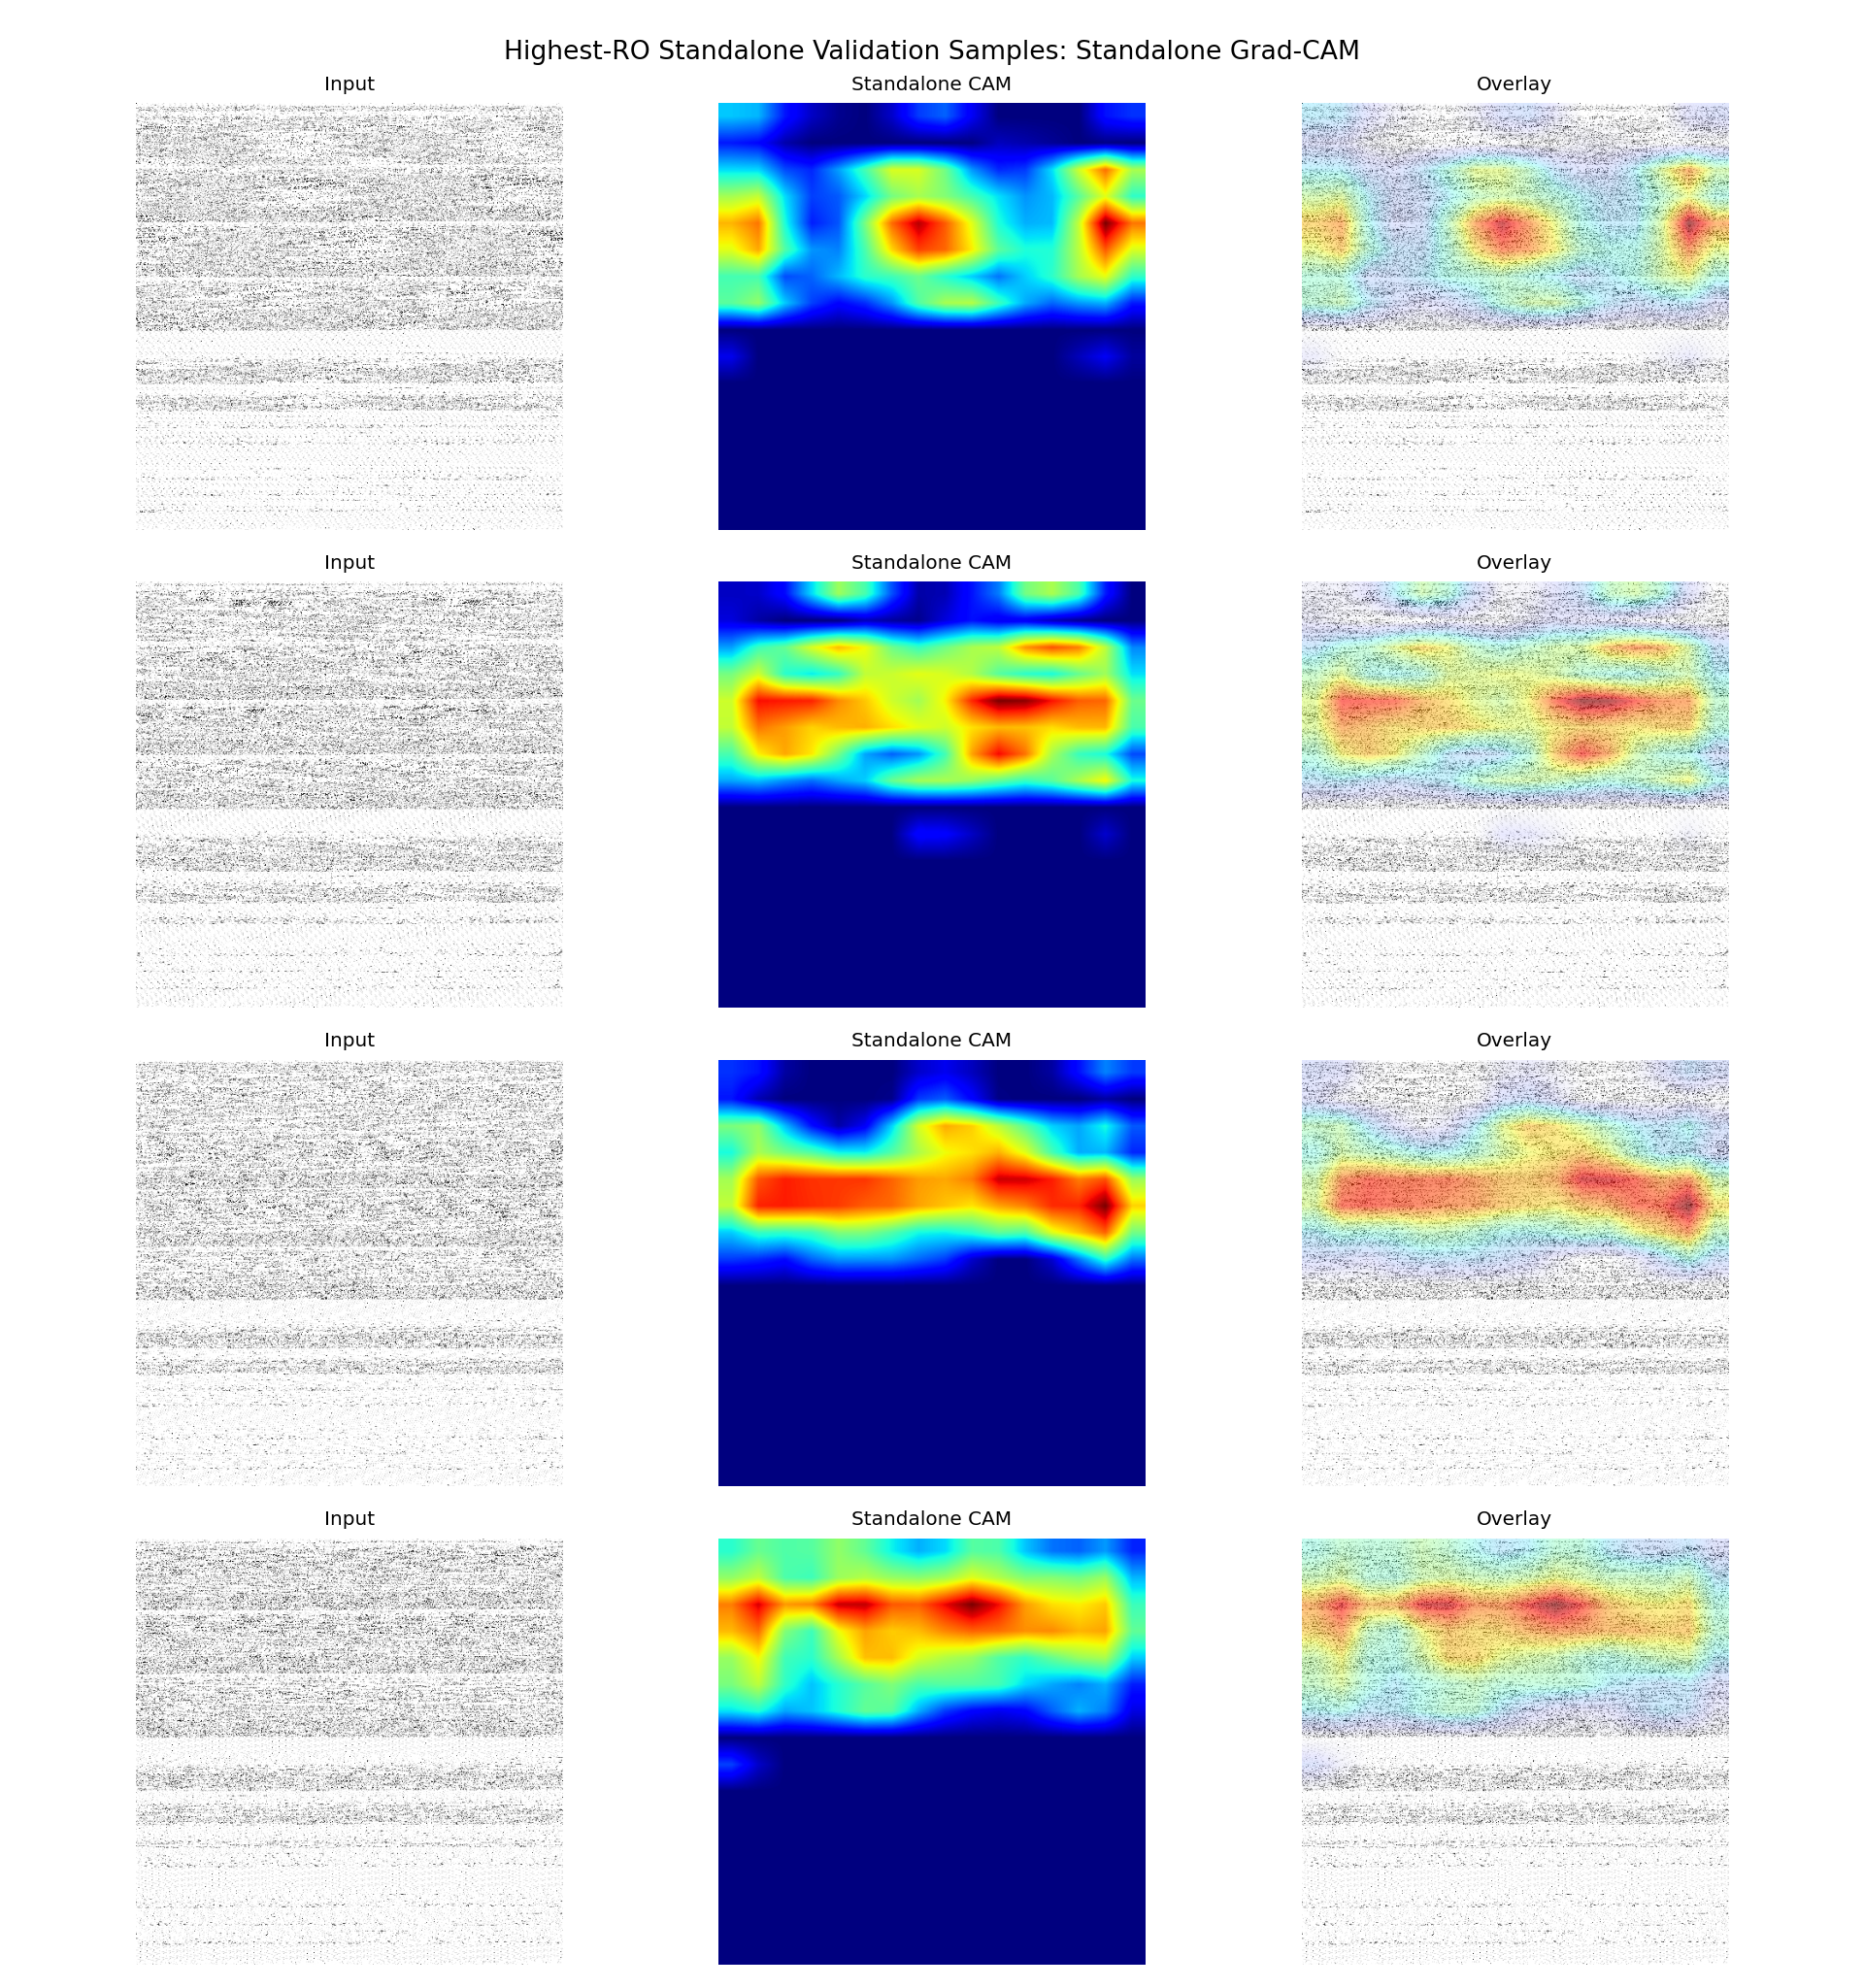

The data file committed next to this chart (first rows):
sample_id, app_name, ro_count, probability, predicted_label, correct, split, target_class, target_layer
it1_S074, ro_22000, 22000, 0.9451, 1, True, fold_0, standalone, conv4
it2_S013, ro_21000, 21000, 0.9653, 1, True, fold_0, standalone, conv4
it2_S042, ro_20000, 20000, 0.9291, 1, True, fold_0, standalone, conv4
it1_S027, ro_19000, 19000, 0.955, 1, True, fold_0, standalone, conv4
